Run: headless pygame with SDL's dummy video driver; simulated clock (each Clock.tick advances the game by its frame time, no real sleeping); random seed 0; keys injected as events and as key.get_pressed() state; no mouse input.
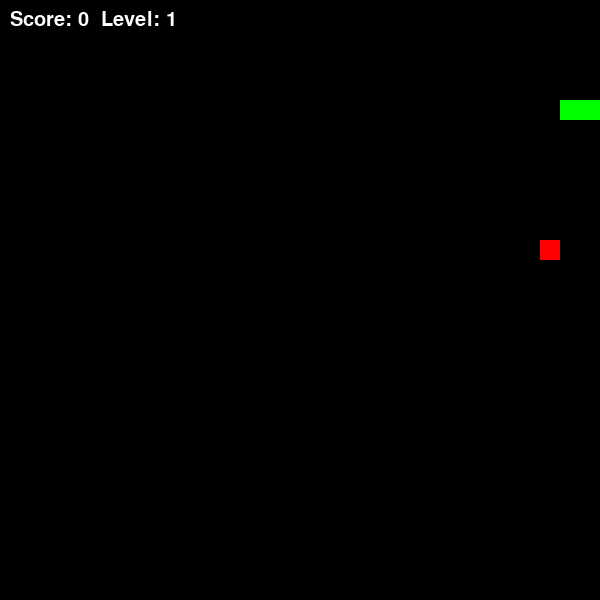
Frame 1 of 1 · flips 1–60 · no input (game ended)

The pygame program that drew these frames:

import pygame
import random

pygame.init()

WIDTH, HEIGHT = 600, 600
CELL = 20

screen = pygame.display.set_mode((WIDTH, HEIGHT))
pygame.display.set_caption("Snake")

clock = pygame.time.Clock()

# Colors
WHITE = (255,255,255)
GREEN = (0,255,0)
RED = (255,0,0)
BLACK = (0,0,0)

# Snake
snake = [(100,100), (80,100), (60,100)]
direction = (CELL, 0)

# Food
def spawn_food():
    """Generate food not on snake"""
    while True:
        x = random.randrange(0, WIDTH, CELL)
        y = random.randrange(0, HEIGHT, CELL)
        if (x,y) not in snake:
            return (x,y)

food = spawn_food()

# Game variables
score = 0
level = 1
speed = 8

font = pygame.font.SysFont(None, 30)

running = True
while running:
    screen.fill(BLACK)

    for event in pygame.event.get():
        if event.type == pygame.QUIT:
            running = False

        # Controls
        if event.type == pygame.KEYDOWN:
            if event.key == pygame.K_UP:
                direction = (0, -CELL)
            elif event.key == pygame.K_DOWN:
                direction = (0, CELL)
            elif event.key == pygame.K_LEFT:
                direction = (-CELL, 0)
            elif event.key == pygame.K_RIGHT:
                direction = (CELL, 0)

    # Move snake
    head = (snake[0][0] + direction[0], snake[0][1] + direction[1])

    # Wall collision
    if (head[0] < 0 or head[0] >= WIDTH or
        head[1] < 0 or head[1] >= HEIGHT):
        running = False

    # Self collision
    if head in snake:
        running = False

    snake.insert(0, head)

    # Eat food
    if head == food:
        score += 1
        food = spawn_food()

        # Level up every 3 points
        if score % 3 == 0:
            level += 1
            speed += 2
    else:
        snake.pop()

    # Draw snake
    for segment in snake:
        pygame.draw.rect(screen, GREEN, (*segment, CELL, CELL))

    # Draw food
    pygame.draw.rect(screen, RED, (*food, CELL, CELL))

    # UI
    text = font.render(f"Score: {score}  Level: {level}", True, WHITE)
    screen.blit(text, (10, 10))

    pygame.display.flip()
    clock.tick(speed)

pygame.quit()
